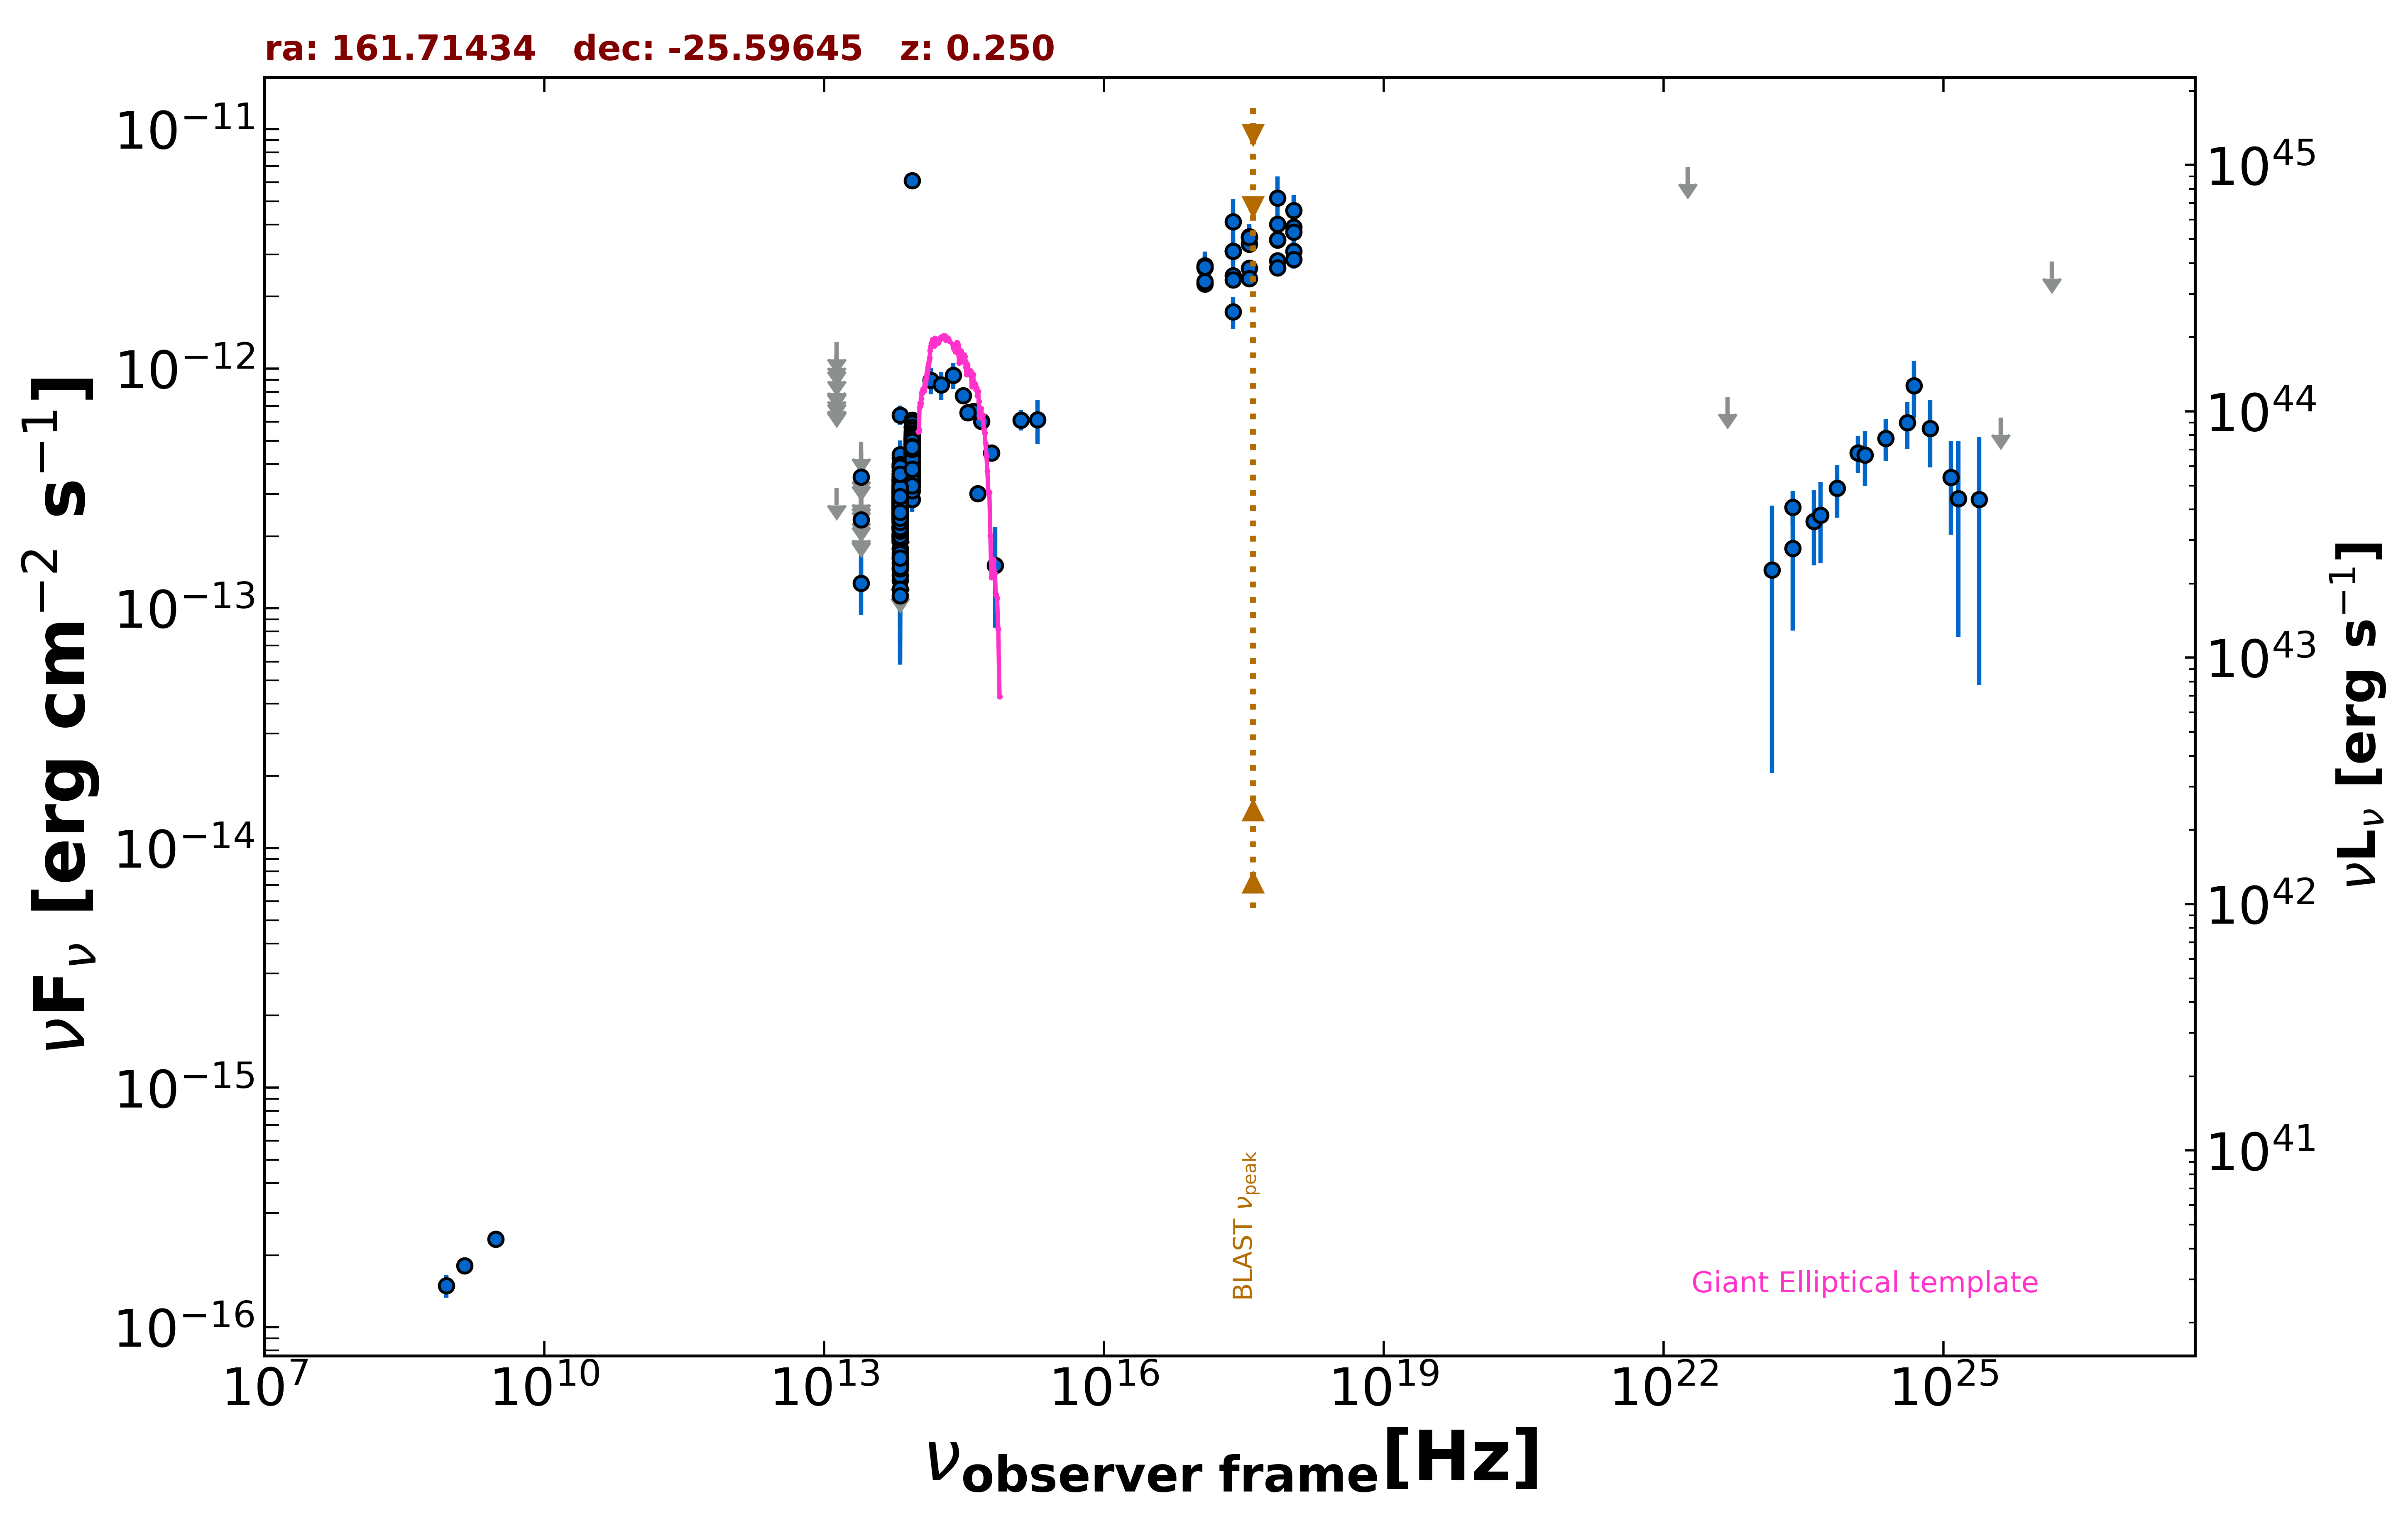

Data behind this chart, as committed beside it:
freq., flux, err_flux, MJD_start, MJD_end, flag, catalog, reference
1.400e+09, 1.806e-16, 8.400e-18, 55000, 55000, , NVSS, Condon et al. 1998  AJ  115  1693
8.870e+08, 1.490e-16, 1.600e-17, 55000, 55000, , RACS, Hale et al. 2021  PASA  38  e058
3.000e+09, 2.335e-16, 1.155e-17, 55000, 55000, , VLASSQL, Gordon et al. 2021  ApJS  255  30
2.418e+17, 4.099e-12, 9.835e-13, 55000, 55000, , XMMSL2, Saxton et al. 2008  A&A  480  611
7.253e+17, 5.155e-12, 1.196e-12, 55000, 55000, , XMMSL2, Saxton et al. 2008  A&A  480  611
2.418e+17, 1.728e-12, 2.590e-13, 55000, 55000, , RASS, Boller et al. 2016  A&A  103  1
2.418e+17, 2.444e-12, 1.300e-13, 57452, 57609, , 1OUSX, Giommi et al. in preparation
1.209e+17, 2.259e-12, 1.270e-13, 57452, 57609, , 1OUSX, Giommi et al. in preparation
3.627e+17, 2.629e-12, 1.320e-13, 57452, 57609, , 1OUSX, Giommi et al. in preparation
7.253e+17, 2.827e-12, 9.100e-14, 57452, 57609, , 1OUSX, Giommi et al. in preparation
1.088e+18, 3.096e-12, 1.920e-13, 57452, 57609, , 1OUSX, Giommi et al. in preparation
7.253e+17, 3.445e-12, 1.165e-13, 55000, 55000, , 2SXPS, Evans et al. 2020  ApJS  247  54
1.209e+17, 2.695e-12, 1.670e-13, 55000, 55000, , 2SXPS, Evans et al. 2020  ApJS  247  54
3.627e+17, 3.307e-12, 1.835e-13, 55000, 55000, , 2SXPS, Evans et al. 2020  ApJS  247  54
1.088e+18, 3.897e-12, 2.575e-13, 55000, 55000, , 2SXPS, Evans et al. 2020  ApJS  247  54
1.389e+14, 8.946e-13, 1.149e-13, 55000, 55000, , 2MASS, Skrutskie et al. 2006  AJ  131  1163
1.804e+14, 8.551e-13, 1.121e-13, 55000, 55000, , 2MASS, Skrutskie et al. 2006  AJ  131  1163
2.427e+14, 9.395e-13, 1.154e-13, 55000, 55000, , 2MASS, Skrutskie et al. 2006  AJ  131  1163
8.817e+13, 3.950e-13, 2.750e-15, 55000, 55000, , UNWISE, Schlafly et al. 2019  ApJS  240  30
6.517e+13, 2.517e-13, 3.750e-15, 55000, 55000, , UNWISE, Schlafly et al. 2019  ApJS  240  30
8.817e+13, 4.443e-13, 1.225e-14, 55000, 55000, , WISE, Wright et al. 2010  AJ  140  1868
6.517e+13, 2.849e-13, 1.050e-14, 55000, 55000, , WISE, Wright et al. 2010  AJ  140  1868
2.498e+13, 1.275e-13, 3.363e-14, 55000, 55000, , WISE, Wright et al. 2010  AJ  140  1868
1.363e+13, 3.168e-13, 0.000e+00, 55000, 55000, UL, WISE, Wright et al. 2010  AJ  140  1868
8.817e+13, 4.044e-13, 2.610e-14, 56821, 56821, , NEOWISE, Mainzer et al. 2014  ApJ  792  30
6.517e+13, 2.907e-13, 3.890e-14, 56821, 56821, , NEOWISE, Mainzer et al. 2014  ApJ  792  30
8.817e+13, 4.270e-13, 3.190e-14, 56822, 56822, , NEOWISE, Mainzer et al. 2014  ApJ  792  30
6.517e+13, 2.290e-13, 3.625e-14, 56822, 56822, , NEOWISE, Mainzer et al. 2014  ApJ  792  30
8.817e+13, 3.945e-13, 3.200e-14, 56822, 56822, , NEOWISE, Mainzer et al. 2014  ApJ  792  30
6.517e+13, 1.452e-13, 7.266e-14, 56822, 56822, , NEOWISE, Mainzer et al. 2014  ApJ  792  30
8.817e+13, 3.458e-13, 2.935e-14, 56822, 56822, , NEOWISE, Mainzer et al. 2014  ApJ  792  30
6.517e+13, 2.828e-13, 3.840e-14, 56822, 56822, , NEOWISE, Mainzer et al. 2014  ApJ  792  30
8.817e+13, 3.658e-13, 2.665e-14, 56821, 56821, , NEOWISE, Mainzer et al. 2014  ApJ  792  30
6.517e+13, 3.508e-13, 5.025e-14, 56821, 56821, , NEOWISE, Mainzer et al. 2014  ApJ  792  30
8.817e+13, 4.044e-13, 2.725e-14, 56822, 56822, , NEOWISE, Mainzer et al. 2014  ApJ  792  30
6.517e+13, 1.928e-13, 3.625e-14, 56822, 56822, , NEOWISE, Mainzer et al. 2014  ApJ  792  30
8.817e+13, 3.774e-13, 3.275e-14, 56822, 56822, , NEOWISE, Mainzer et al. 2014  ApJ  792  30
6.517e+13, 2.565e-13, 5.110e-14, 56822, 56822, , NEOWISE, Mainzer et al. 2014  ApJ  792  30
8.817e+13, 4.294e-13, 3.920e-14, 56822, 56822, , NEOWISE, Mainzer et al. 2014  ApJ  792  30
6.517e+13, 2.193e-13, 3.735e-14, 56822, 56822, , NEOWISE, Mainzer et al. 2014  ApJ  792  30
8.817e+13, 4.127e-13, 3.045e-14, 56821, 56821, , NEOWISE, Mainzer et al. 2014  ApJ  792  30
6.517e+13, 2.006e-13, 5.615e-14, 56821, 56821, , NEOWISE, Mainzer et al. 2014  ApJ  792  30
8.817e+13, 4.116e-13, 2.770e-14, 56822, 56822, , NEOWISE, Mainzer et al. 2014  ApJ  792  30
6.517e+13, 2.431e-13, 3.390e-14, 56822, 56822, , NEOWISE, Mainzer et al. 2014  ApJ  792  30
8.817e+13, 4.880e-13, 3.015e-14, 56822, 56822, , NEOWISE, Mainzer et al. 2014  ApJ  792  30
6.517e+13, 2.994e-13, 6.645e-14, 56822, 56822, , NEOWISE, Mainzer et al. 2014  ApJ  792  30
8.817e+13, 4.165e-13, 2.725e-14, 56822, 56822, , NEOWISE, Mainzer et al. 2014  ApJ  792  30
6.517e+13, 2.331e-13, 3.730e-14, 56822, 56822, , NEOWISE, Mainzer et al. 2014  ApJ  792  30
8.817e+13, 4.188e-13, 3.905e-14, 56821, 56821, , NEOWISE, Mainzer et al. 2014  ApJ  792  30
6.517e+13, 2.385e-13, 3.460e-14, 56821, 56821, , NEOWISE, Mainzer et al. 2014  ApJ  792  30
8.817e+13, 4.435e-13, 2.945e-14, 57737, 57737, , NEOWISE, Mainzer et al. 2014  ApJ  792  30
6.517e+13, 2.548e-13, 4.100e-14, 57737, 57737, , NEOWISE, Mainzer et al. 2014  ApJ  792  30
8.817e+13, 4.158e-13, 2.645e-14, 57737, 57737, , NEOWISE, Mainzer et al. 2014  ApJ  792  30
6.517e+13, 2.797e-13, 3.770e-14, 57737, 57737, , NEOWISE, Mainzer et al. 2014  ApJ  792  30
8.817e+13, 3.985e-13, 3.895e-14, 57737, 57737, , NEOWISE, Mainzer et al. 2014  ApJ  792  30
6.517e+13, 2.673e-13, 4.225e-14, 57737, 57737, , NEOWISE, Mainzer et al. 2014  ApJ  792  30
8.817e+13, 4.505e-13, 3.610e-14, 57737, 57737, , NEOWISE, Mainzer et al. 2014  ApJ  792  30
6.517e+13, 2.823e-13, 3.915e-14, 57737, 57737, , NEOWISE, Mainzer et al. 2014  ApJ  792  30
8.817e+13, 4.787e-13, 2.910e-14, 57737, 57737, , NEOWISE, Mainzer et al. 2014  ApJ  792  30
6.517e+13, 2.663e-13, 3.865e-14, 57737, 57737, , NEOWISE, Mainzer et al. 2014  ApJ  792  30
... 607 more rows
